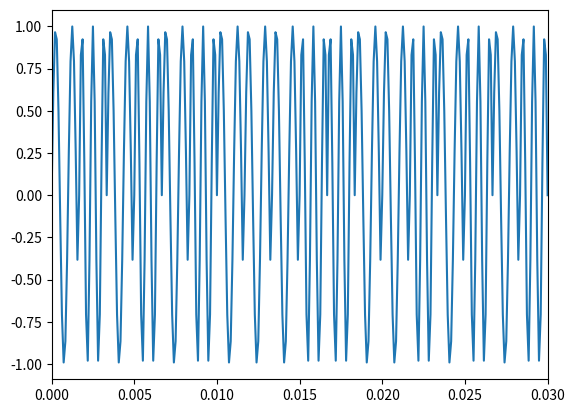
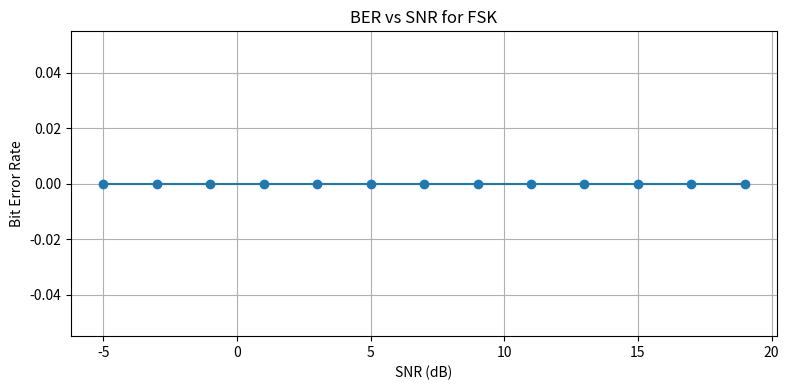
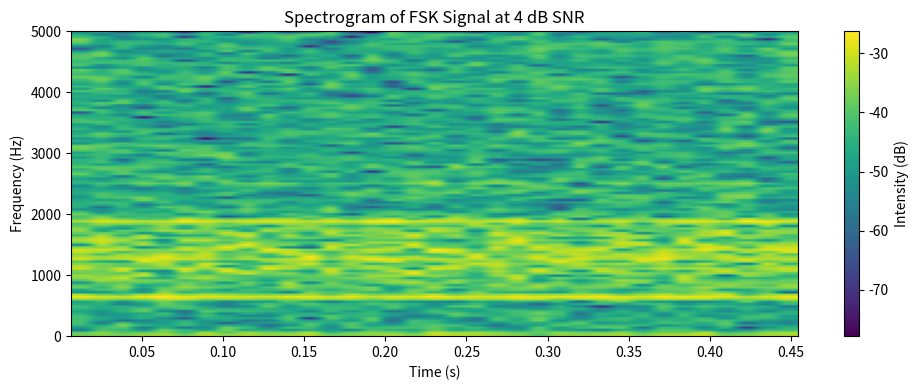

Source code (Python) for these figures, in order:
#!/usr/bin/env python
# coding: utf-8

# In[449]:


import numpy as np
import matplotlib.pyplot as plt
from scipy.signal import find_peaks, hilbert


# In[477]:


""" Coverting string to bitstream """
original_msg = "Test string showing zero bit errors."
original_bitstring = ''.join(format(ord(x), '08b') for x in original_msg)
original_bitstream = [int(b) for b in original_bitstring]


# In[478]:


""" Encoding bits into waves """
bit_rate = 600
bit_time = 1 / bit_rate
sample_rate = 10000
samples_per_bit = int(bit_time * sample_rate)

t_bit = np.linspace(0, bit_time, int(sample_rate * bit_time), endpoint=False)

f0 = 1000
f0_wave_ref = np.sin(2*np.pi * f0 * t_bit)

f1 = 1500
f1_wave_ref = np.sin(2*np.pi * f1 * t_bit)

waveform = []

# FSK Modulation
for bit in original_bitstream:
    freq = f0 if bit == 0 else f1
    wave = np.sin(2*np.pi * freq * t_bit)
    waveform.append(wave)

# # ASK Modulation
# for bit in original_bitstream:
#     amp = 0.2 if bit == 0 else 1.0
#     wave = amp * np.sin(2*np.pi * f0 * t_bit)
#     waveform.append(wave)

# # BPSK Modulation
# for bit in original_bitstream:
#     phase = 1 if bit == 0 else -1
#     wave = phase * np.sin(2*np.pi * f0 * t_bit)
#     waveform.append(wave)

waveform = np.concatenate(waveform)
n_bits = len(waveform) / samples_per_bit


# In[479]:


""" Plotting partial coded stream """
total_time = np.linspace(0, bit_time * len(original_bitstream), len(waveform), endpoint=False)
plt.plot(total_time, waveform)
plt.xlim(0, 0.03)


# In[480]:


""" Classifying which modulation method was used """
# Function for adding noise 
def add_noise(waveform, snr_db):
    signal_power = np.mean(waveform ** 2) # Mean of amplitude squared
    snr_linear = 10 ** (snr_db / 10)
    noise_power = signal_power / snr_linear

    noise = np.random.normal(0, np.sqrt(noise_power), size=waveform.shape) # Power = std ** 2 -> np.sqrt(noise_power)
    return (waveform + noise)


# Finding peaks in the encoded waveform 
def get_dominant_frequencies(waveform, sample_rate, samples_per_bit):
    n_bits = len(waveform) // samples_per_bit
    freqs = np.fft.fftfreq(samples_per_bit, d=1/sample_rate)

    dom_freqs = []
    for i in range(n_bits):
        segment = waveform[i*samples_per_bit:(i+1)*samples_per_bit]
        fft_results = np.fft.rfft(segment)
        spectrum = np.abs(fft_results)

        dominant_freq = freqs[np.argmax(spectrum)]
        dom_freqs.append(dominant_freq)

    return np.array(dom_freqs)


def detect_fsk(dom_freqs, tolerance=20):
    buckets = np.round(dom_freqs / tolerance) * tolerance

    return len(np.unique(buckets)) > 1


def detect_ask_bpsk(waveform, sample_rate, amp_threshold=0.3, phase_jump_thresh=np.pi/2):
    analytic = hilbert(waveform)
    inst_amp = np.abs(analytic)
    inst_phase = np.unwrap(np.angle(analytic))
    amp_std = np.std(inst_amp)

    jumps = np.diff(inst_phase)
    n_jumps = 0
    for jump in jumps:
        if np.abs(jump) > phase_jump_thresh:
            n_jumps += 1

    if amp_std > amp_threshold:
        return 'ASK'

    elif n_jumps > 0:
        return 'BPSK'
    else:
        return 'Unknown'


def classify_modulation(waveform, sample_rate, samples_per_bit):
    dom_freqs = get_dominant_frequencies(waveform, sample_rate, samples_per_bit)
    if detect_fsk(dom_freqs):
        return 'FSK'

    return detect_ask_bpsk(waveform, sample_rate)


# In[481]:


""" Adding noise to wave and running modulation classification """
snr_db = 4
noisy_waveform = add_noise(waveform, snr_db)

mod_type = classify_modulation(noisy_waveform, sample_rate, samples_per_bit)
print(f"Detected {mod_type} modulation type")


# In[482]:


""" Function for decoding wave using FSK, ASK, and BPSK """
def decode_fsk(waveform, f0_wave_ref, f1_wave_ref, samples_per_bit):
    decoded_bitstream = []
    for start in range(0, len(waveform), samples_per_bit):
        segment = waveform[start: start + samples_per_bit]

        f0_cor = np.dot(segment, f0_wave_ref) # Correlation
        f1_cor = np.dot(segment, f1_wave_ref) 

        bit = 0 if abs(f0_cor) > abs(f1_cor) else 1
        decoded_bitstream.append(bit)

    return decoded_bitstream


def decode_ask(waveform, wave_ref, samples_per_bit):
    decoded_bitstream = []
    correlations = []

    for start in range(0, len(waveform), samples_per_bit):
        segment = waveform[start: start + samples_per_bit]
        correlation = np.dot(segment, wave_ref)
        correlations.append(correlation)

    # Adaptive thresholding
    min_corr = np.min(correlations)
    max_corr = np.max(correlations)
    threshold = (min_corr + max_corr) / 2

    for c in correlations:
        bit = 1 if abs(c) > threshold else 0
        decoded_bitstream.append(bit)

    return decoded_bitstream


def decode_bpsk(waveform, wave_ref, samples_per_bit):
    decoded_bitstream = []
    for start in range(0, len(waveform), samples_per_bit):
        segment = waveform[start: start + samples_per_bit]

        phase_sign = np.dot(segment, wave_ref)

        bit = 0 if phase_sign > 0 else 1
        decoded_bitstream.append(bit)

        cor = np.dot(segment, wave_ref)


    return decoded_bitstream


# In[483]:


""" Decoding bitstream """
if mod_type == 'FSK':
    decoded_bitstream = decode_fsk(noisy_waveform, f0_wave_ref, f1_wave_ref, samples_per_bit)
elif mod_type == 'ASK':
    decoded_bitstream = decode_ask(noisy_waveform, f0_wave_ref, samples_per_bit)
elif mod_type == 'BPSK':
    decoded_bitstream = decode_bpsk(noisy_waveform, f0_wave_ref, samples_per_bit)
else:
    raise ValueError("Unrecognised modulation type")


# In[484]:


""" Function for calculating bit error """
def calculate_ber(original_bitstream, decoded_bitstream):
    decoded_bitstream = decoded_bitstream[:len(original_bitstream)]

    bit_errors = np.sum(np.array(original_bitstream) != np.array(decoded_bitstream))
    ber = bit_errors / len(original_bitstream)
    return ber


# In[485]:


""" Decoding bitstream and finding bit error for varying SNR """
snr_values_db = np.arange(-5, 21, 2)
ber_values = []

for snr in snr_values_db:
    noisy_wave = add_noise(waveform, snr)

    if mod_type == 'FSK':
        decoded_bitstream = decode_fsk(noisy_waveform, f0_wave_ref, f1_wave_ref, samples_per_bit)
    elif mod_type == 'ASK':
        decoded_bitstream = decode_ask(noisy_waveform, f0_wave_ref, samples_per_bit)
    elif mod_type == 'BPSK':
        decoded_bitstream = decode_bpsk(noisy_waveform, f0_wave_ref, samples_per_bit)
    else:
        raise ValueError("Unrecognised modulation type")

    ber = calculate_ber(original_bitstream, decoded_bitstream)
    ber_values.append(ber)


# In[486]:


""" Checking for errors """
error_count = 0
for d_bit, o_bit in zip(decoded_bitstream, original_bitstream):
    if d_bit != o_bit:
        error_count += 1

print(f"The decoded bitstream has {error_count} error(s)")


# In[487]:


""" Converting bitstream to text """
def bitstream_to_text(bits):
    chars = []
    for i in range(0, len(bits), 8):
        byte = bits[i:i+8]
        byte_str = ''.join(str(b) for b in byte)
        decimal_int = int(byte_str, 2) # Converts byte string into a binary number. 2 for only 1, 0 to choose from.
        char = chr(decimal_int) # Converts int into ascii character (e.g. 72 for H)
        chars.append(char)

    return ''.join(chars)

decoded_msg = bitstream_to_text(decoded_bitstream)


# In[488]:


""" Summary report """
print("SUMMARY REPORT")
print("\n" + "="*40)
print(f"Modulation Type: {mod_type}")
print(f"Total Bits: {n_bits}")
print(f"Transmission Duration: {np.max(total_time):.4f} seconds")
print(f"Bit Errors: {error_count}")
print(f"Bit Error Rate (BER): {ber:.5f}")
print("\n--- Message Comparison ---")
print(f"Original: {original_msg}")
print(f"Decoded : {decoded_msg}")
print("="*40 + "\n")


# In[489]:


plt.figure(figsize=(8, 4))
plt.plot(snr_values_db, ber_values, marker='o')
plt.title(f"BER vs SNR for {mod_type}")
plt.xlabel("SNR (dB)")
plt.ylabel("Bit Error Rate")
plt.grid(True)
plt.tight_layout()
plt.show()


# In[490]:


plt.figure(figsize=(10, 4))
plt.specgram(noisy_waveform, NFFT=256, Fs=sample_rate, noverlap=128, cmap='viridis')
plt.title(f"Spectrogram of {mod_type} Signal at {snr_db} dB SNR")
plt.xlabel("Time (s)") 
plt.ylabel("Frequency (Hz)")
plt.colorbar(label="Intensity (dB)")
plt.tight_layout()
plt.savefig('fsk-specgram-4dbSNR')
plt.show()


# In[ ]:




